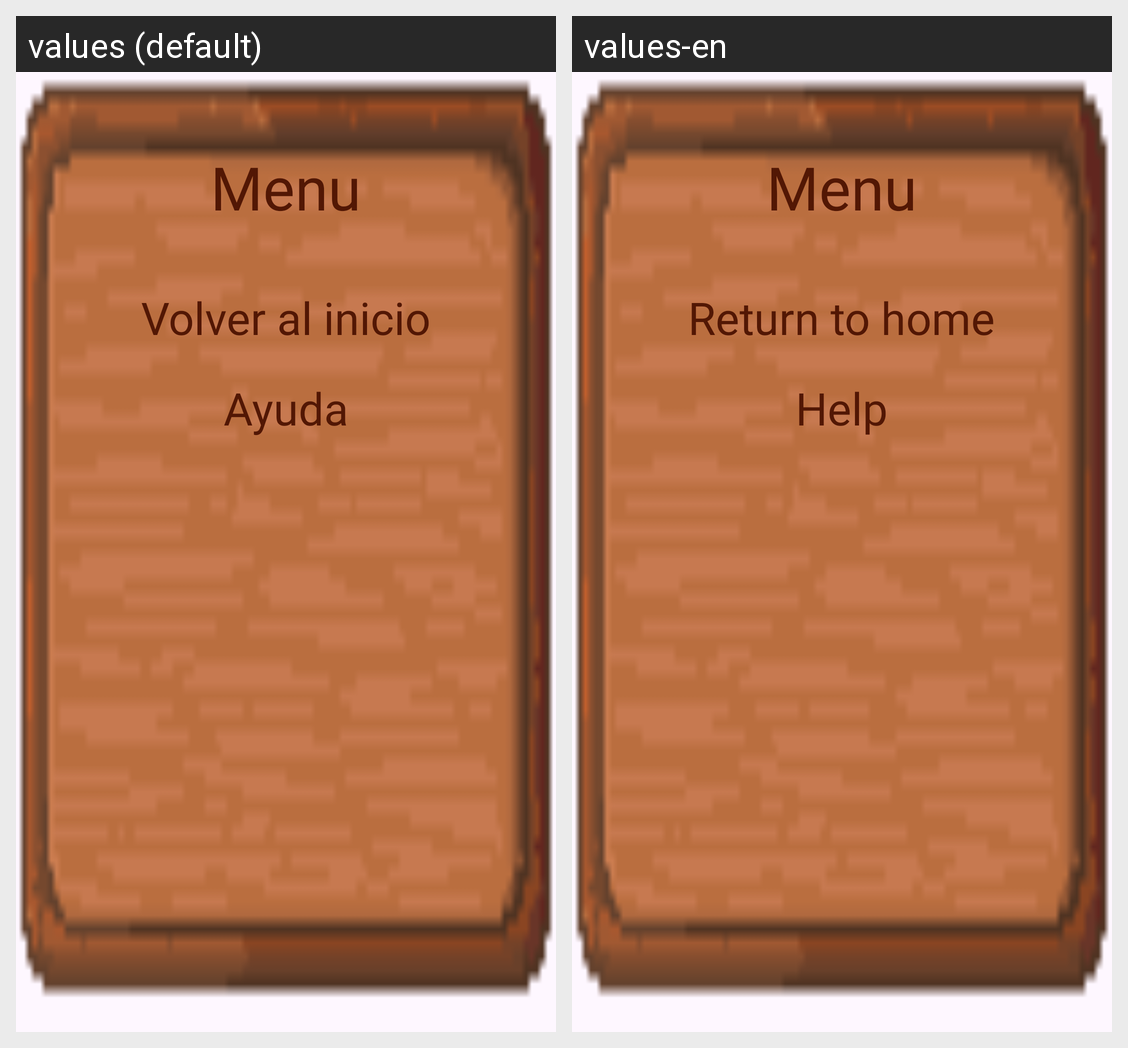

Strings drawn on this Android screen and how each of the app's shown locales translates them:
Android screen res/layout/popup.xml rendered under 2 locales, left to right: values (default), values-en. Device: Nexus 5 (rendered at 1080×1920; each locale shown at half size, 540×960, under a caption strip naming it); theme Theme.MyApplication.
Strings drawn on this screen, with the default value and each locale's value (text and hints the layout hard-codes, and strings that could not be matched under every locale, appear in the picture but are not listed):

inicio
  values: Volver al inicio
  values-en: Return to home

ayuda
  values: Ayuda
  values-en: Help
